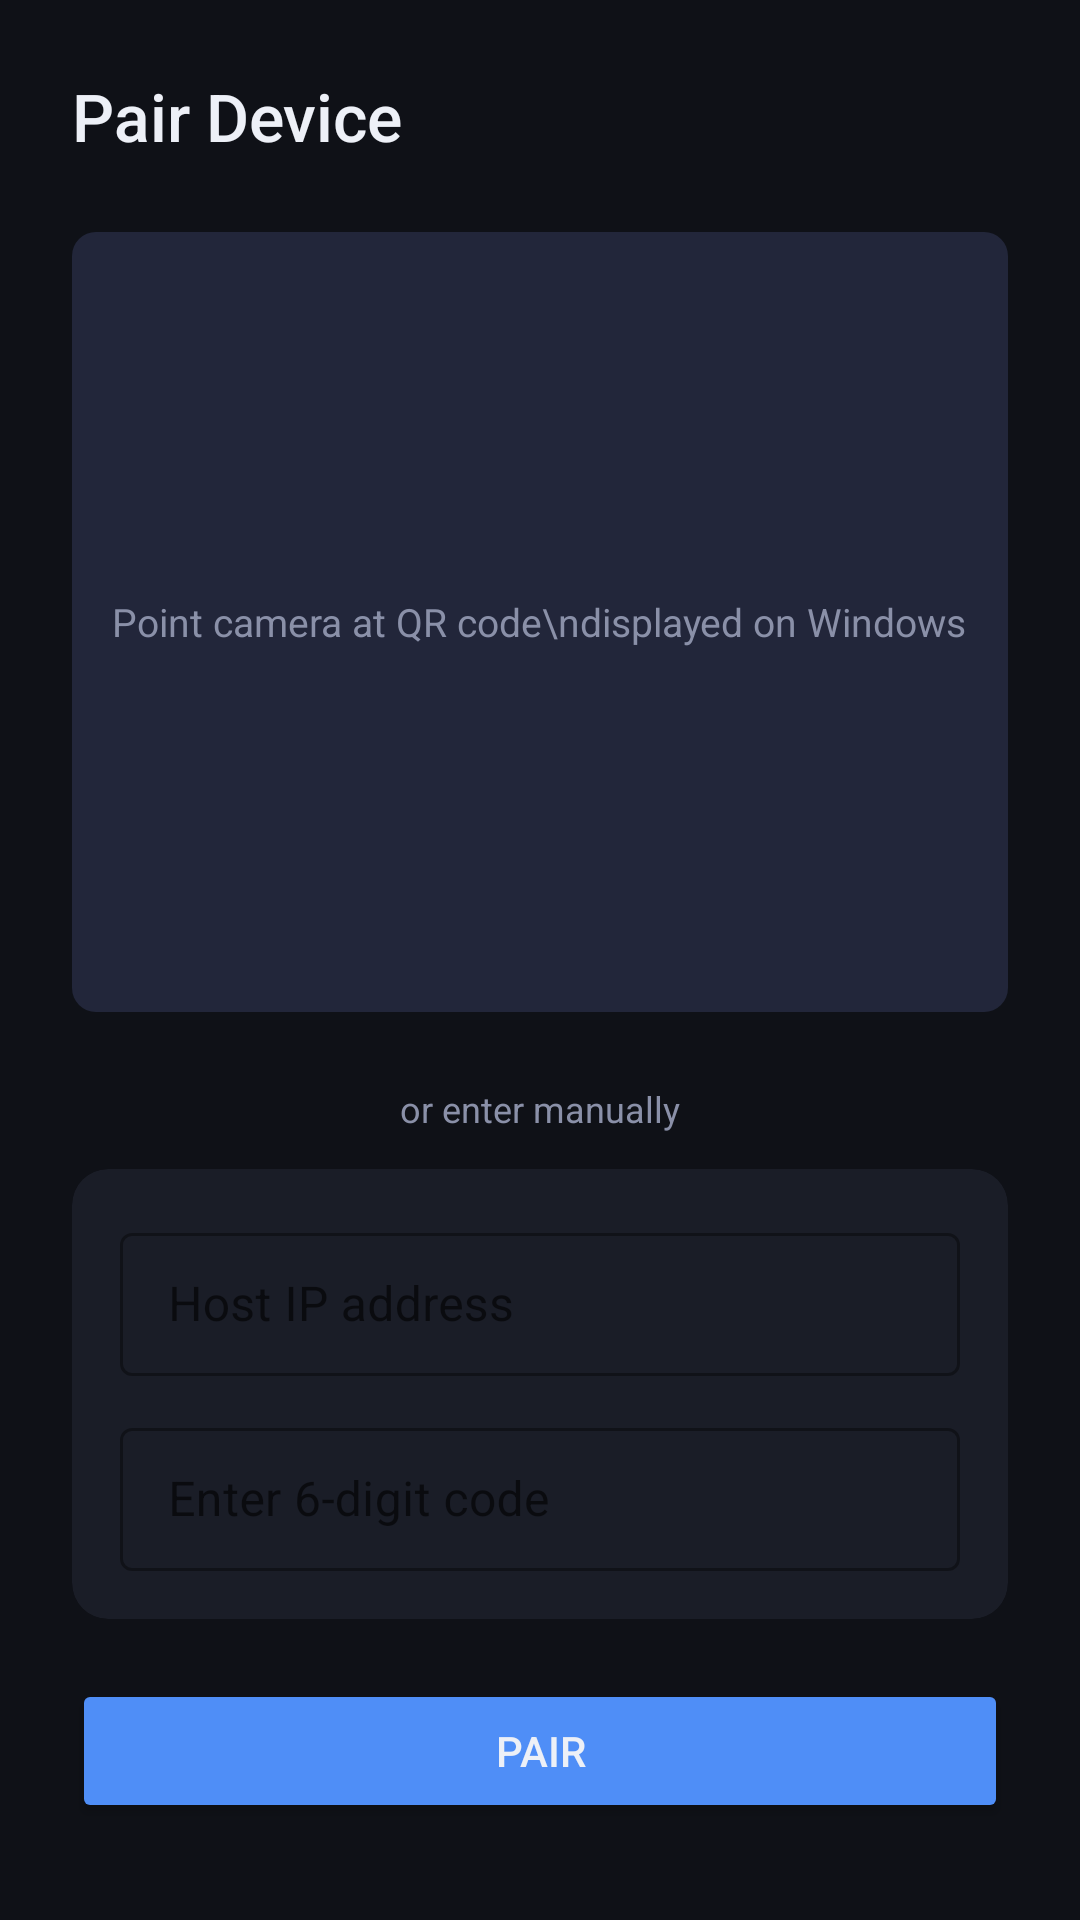

Layout XML and referenced resources for this Android screen:
<!-- AndroidManifest.xml: application theme Theme.DDisplay -->
<!-- res/layout/activity_pairing.xml -->
<?xml version="1.0" encoding="utf-8"?>
<androidx.constraintlayout.widget.ConstraintLayout
    xmlns:android="http://schemas.android.com/apk/res/android"
    xmlns:app="http://schemas.android.com/apk/res-auto"
    android:layout_width="match_parent"
    android:layout_height="match_parent"
    android:background="@color/color_background"
    android:padding="24dp">

    <TextView
        android:id="@+id/tvTitle"
        android:layout_width="wrap_content"
        android:layout_height="wrap_content"
        android:text="Pair Device"
        android:textColor="@color/color_text_primary"
        android:textSize="22sp"
        android:fontFamily="sans-serif-medium"
        app:layout_constraintStart_toStartOf="parent"
        app:layout_constraintTop_toTopOf="parent"/>

    
    <FrameLayout
        android:id="@+id/containerQr"
        android:layout_width="0dp"
        android:layout_height="260dp"
        android:layout_marginTop="24dp"
        android:background="@drawable/bg_qr_container"
        app:layout_constraintStart_toStartOf="parent"
        app:layout_constraintEnd_toEndOf="parent"
        app:layout_constraintTop_toBottomOf="@id/tvTitle">

        <TextView
            android:id="@+id/tvQrHint"
            android:layout_width="wrap_content"
            android:layout_height="wrap_content"
            android:layout_gravity="center"
            android:text="Point camera at QR code\ndisplayed on Windows"
            android:textColor="@color/color_text_secondary"
            android:textSize="13sp"
            android:textAlignment="center"/>

        
    </FrameLayout>

    <TextView
        android:id="@+id/tvOr"
        android:layout_width="wrap_content"
        android:layout_height="wrap_content"
        android:layout_marginTop="24dp"
        android:text="or enter manually"
        android:textColor="@color/color_text_secondary"
        android:textSize="12sp"
        app:layout_constraintStart_toStartOf="parent"
        app:layout_constraintEnd_toEndOf="parent"
        app:layout_constraintTop_toBottomOf="@id/containerQr"/>

    
    <androidx.cardview.widget.CardView
        android:id="@+id/cardManual"
        android:layout_width="0dp"
        android:layout_height="wrap_content"
        android:layout_marginTop="12dp"
        app:cardBackgroundColor="@color/color_surface"
        app:cardCornerRadius="12dp"
        app:cardElevation="0dp"
        app:layout_constraintStart_toStartOf="parent"
        app:layout_constraintEnd_toEndOf="parent"
        app:layout_constraintTop_toBottomOf="@id/tvOr">

        <LinearLayout
            android:layout_width="match_parent"
            android:layout_height="wrap_content"
            android:orientation="vertical"
            android:padding="16dp">

            <com.google.android.material.textfield.TextInputLayout
                android:id="@+id/layoutHostIp"
                android:layout_width="match_parent"
                android:layout_height="wrap_content"
                android:hint="@string/hint_host_ip"
                style="@style/Widget.MaterialComponents.TextInputLayout.OutlinedBox.Dense">

                <com.google.android.material.textfield.TextInputEditText
                    android:id="@+id/etHostIp"
                    android:layout_width="match_parent"
                    android:layout_height="wrap_content"
                    android:inputType="textUri"
                    android:textColor="@color/color_text_primary"/>

            </com.google.android.material.textfield.TextInputLayout>

            <com.google.android.material.textfield.TextInputLayout
                android:id="@+id/layoutPairingCode"
                android:layout_width="match_parent"
                android:layout_height="wrap_content"
                android:layout_marginTop="12dp"
                android:hint="@string/hint_pairing_code"
                style="@style/Widget.MaterialComponents.TextInputLayout.OutlinedBox.Dense">

                <com.google.android.material.textfield.TextInputEditText
                    android:id="@+id/etPairingCode"
                    android:layout_width="match_parent"
                    android:layout_height="wrap_content"
                    android:inputType="numberDecimal"
                    android:maxLength="6"
                    android:textColor="@color/color_text_primary"/>

            </com.google.android.material.textfield.TextInputLayout>

        </LinearLayout>
    </androidx.cardview.widget.CardView>

    <Button
        android:id="@+id/btnPair"
        android:layout_width="match_parent"
        android:layout_height="wrap_content"
        android:layout_marginTop="20dp"
        android:text="@string/action_pair"
        android:textColor="@color/color_text_primary"
        android:backgroundTint="@color/color_accent"
        app:cornerRadius="8dp"
        app:layout_constraintStart_toStartOf="parent"
        app:layout_constraintEnd_toEndOf="parent"
        app:layout_constraintTop_toBottomOf="@id/cardManual"/>

</androidx.constraintlayout.widget.ConstraintLayout>
<!-- resources referenced by this layout -->
<resources>
  <color name="color_accent">#4F8EF7</color>
  <color name="color_background">#0F1117</color>
  <color name="color_surface">#1A1D27</color>
  <color name="color_text_primary">#EDF0F7</color>
  <color name="color_text_secondary">#8A90A8</color>
  <!-- drawable bg_qr_container (drawable) -->
  <?xml version="1.0" encoding="utf-8"?>
  <shape xmlns:android="http://schemas.android.com/apk/res/android"
      android:shape="rectangle">
      <solid android:color="@color/color_surface_raised"/>
      <corners android:radius="8dp"/>
  </shape>
  <string name="action_pair">Pair</string>
  <string name="hint_host_ip">Host IP address</string>
  <string name="hint_pairing_code">Enter 6-digit code</string>
  <style name="Theme.DDisplay" parent="Theme.MaterialComponents.DayNight.NoActionBar">
          <item name="colorPrimary">@color/color_accent</item>
          <item name="colorPrimaryDark">@color/color_accent_dark</item>
          <item name="colorAccent">@color/color_accent</item>
          <item name="android:windowBackground">@color/color_background</item>
          <item name="android:textColor">@color/color_text_primary</item>
          <item name="android:statusBarColor">@color/color_surface</item>
          <item name="android:navigationBarColor">@color/color_surface</item>
      </style>
  <color name="color_surface_raised">#22263A</color>
  <color name="color_accent_dark">#3A72D8</color>
</resources>
